Image classification data set "clear_road_signs" (MachineLearningVisionRG/GRATS on GitHub). Class labels (5): no entry, no left turn, no parking, no right turn, stop.

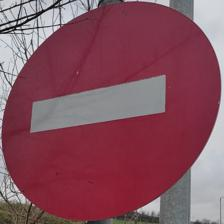
Label: no entry

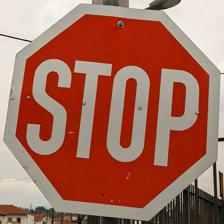
Label: stop

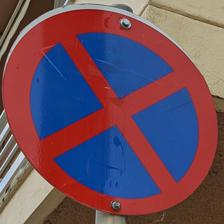
Label: no parking

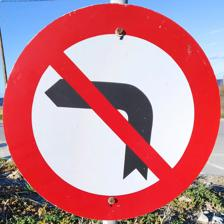
Label: no left turn

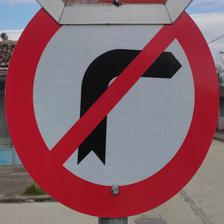
Label: no right turn

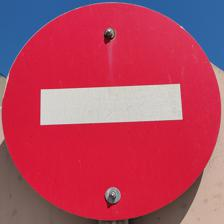
Label: no entry
